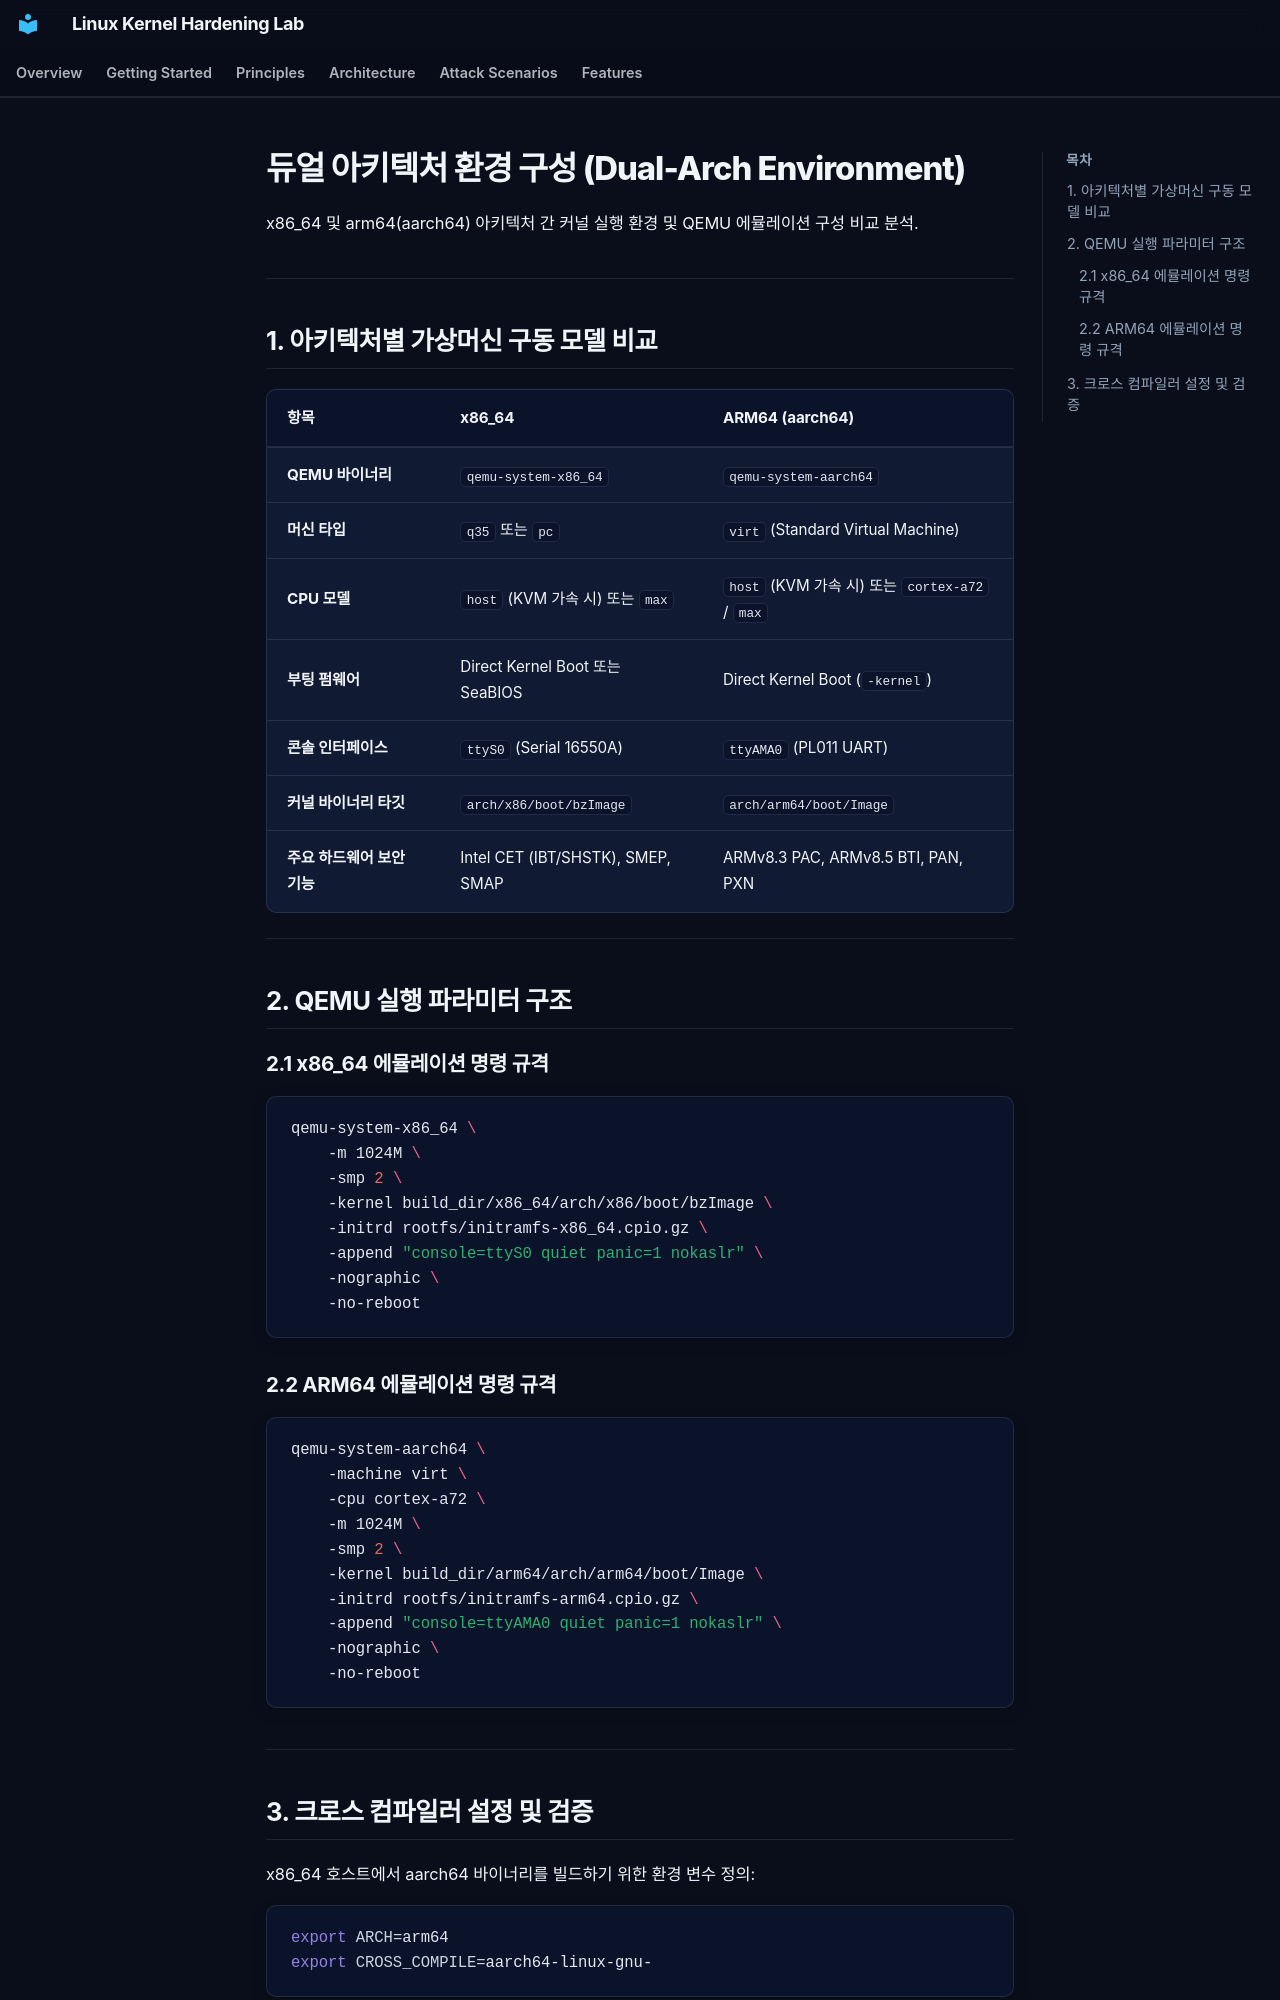

repository: auking45/linux-kernel-hardening-lab · page: ko/getting-started/dual-arch/index.html · generator: mkdocs

# 듀얼 아키텍처 환경 구성 (Dual-Arch Environment)

x86_64 및 arm64(aarch64) 아키텍처 간 커널 실행 환경 및 QEMU 에뮬레이션 구성 비교 분석.

---

## 1. 아키텍처별 가상머신 구동 모델 비교

| 항목                        | x86_64                            | ARM64 (aarch64)                                |
| :-------------------------- | :-------------------------------- | :--------------------------------------------- |
| **QEMU 바이너리**           | `qemu-system-x86_64`              | `qemu-system-aarch64`                          |
| **머신 타입**               | `q35` 또는 `pc`                   | `virt` (Standard Virtual Machine)              |
| **CPU 모델**                | `host` (KVM 가속 시) 또는 `max`   | `host` (KVM 가속 시) 또는 `cortex-a72` / `max` |
| **부팅 펌웨어**             | Direct Kernel Boot 또는 SeaBIOS   | Direct Kernel Boot (`-kernel`)                 |
| **콘솔 인터페이스**         | `ttyS0` (Serial 16550A)           | `ttyAMA0` (PL011 UART)                         |
| **커널 바이너리 타깃**      | `arch/x86/boot/bzImage`           | `arch/arm64/boot/Image`                        |
| **주요 하드웨어 보안 기능** | Intel CET (IBT/SHSTK), SMEP, SMAP | ARMv8.3 PAC, ARMv8.5 BTI, PAN, PXN             |

---

## 2. QEMU 실행 파라미터 구조

### 2.1 x86_64 에뮬레이션 명령 규격

```bash
qemu-system-x86_64 \
    -m 1024M \
    -smp 2 \
    -kernel build_dir/x86_64/arch/x86/boot/bzImage \
    -initrd rootfs/initramfs-x86_64.cpio.gz \
    -append "console=ttyS0 quiet panic=1 nokaslr" \
    -nographic \
    -no-reboot
```
